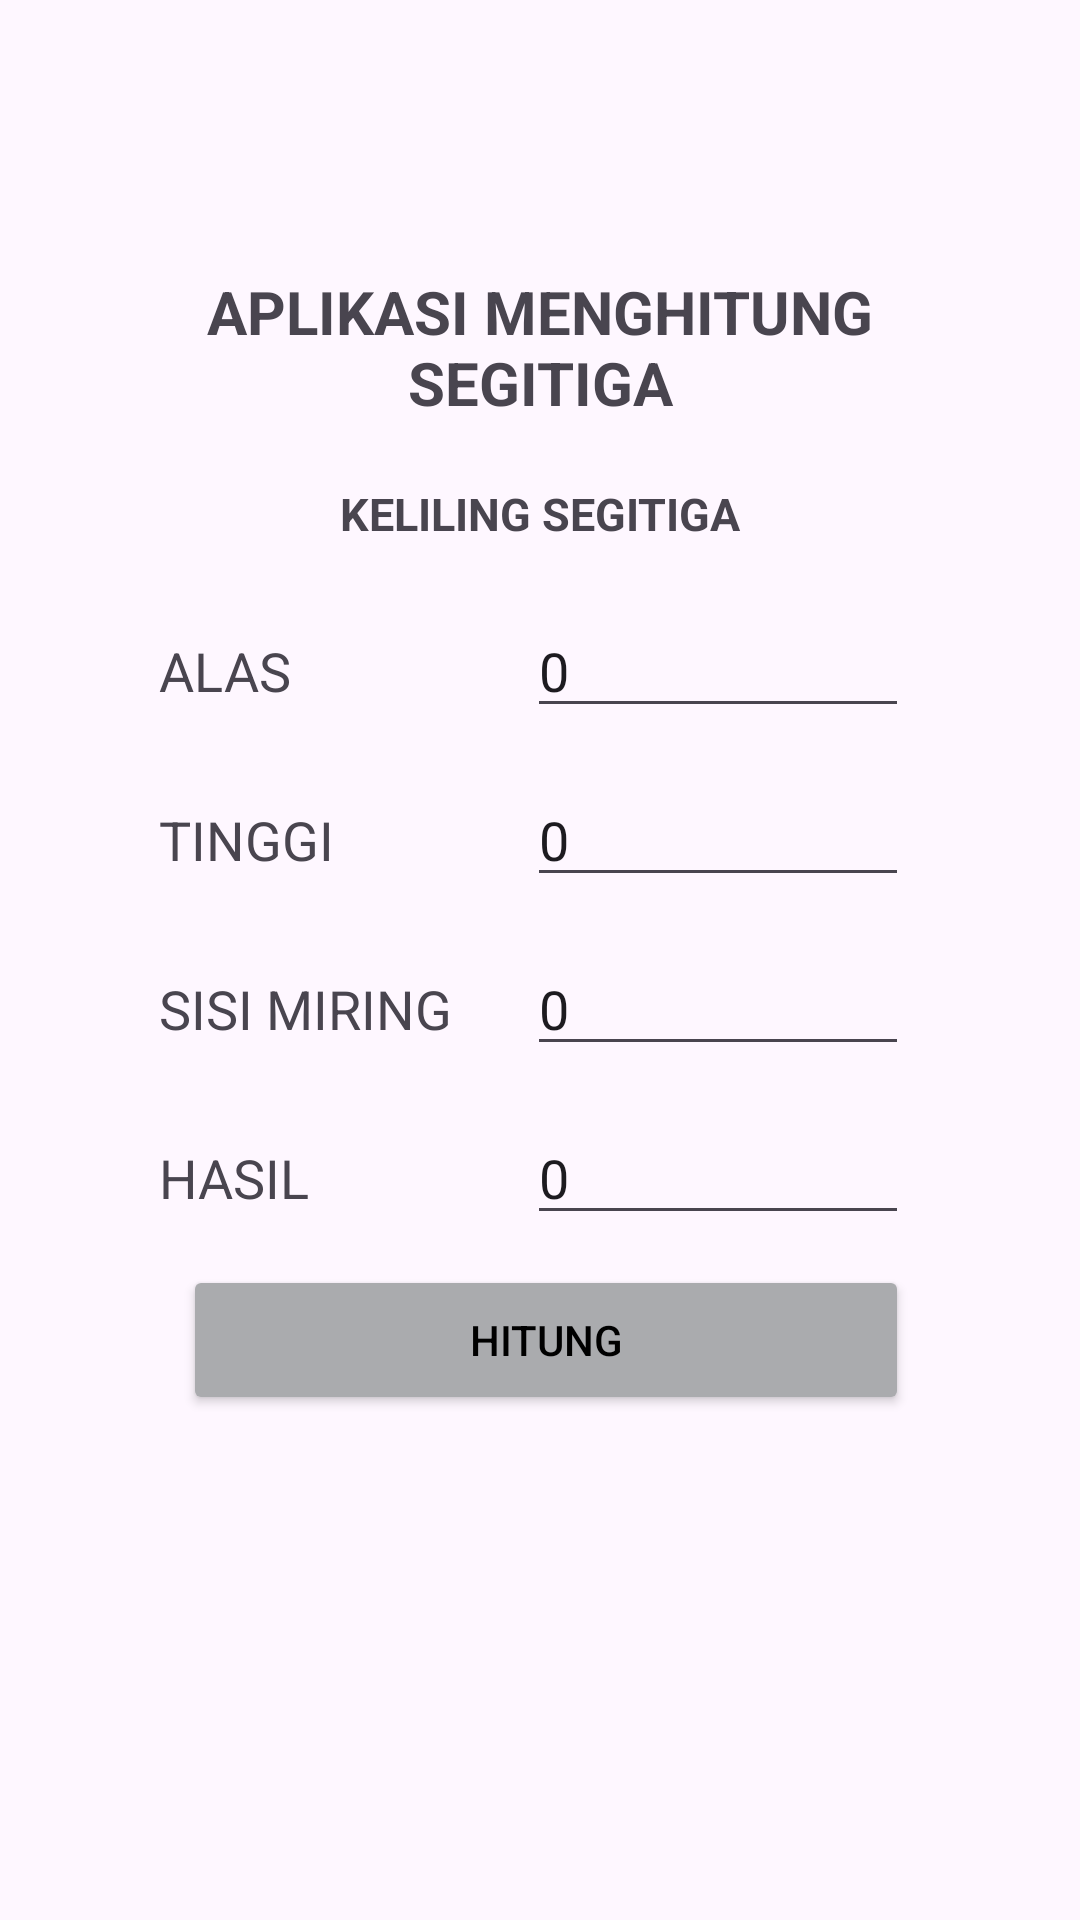

Layout XML and referenced resources for this Android screen:
<!-- AndroidManifest.xml: application theme Theme.Tugas_prak_BP3_M2 -->
<!-- res/layout/activity_keliling_segitiga.xml -->
<?xml version="1.0" encoding="utf-8"?>
<androidx.constraintlayout.widget.ConstraintLayout xmlns:android="http://schemas.android.com/apk/res/android"
    xmlns:app="http://schemas.android.com/apk/res-auto"
    xmlns:tools="http://schemas.android.com/tools"
    android:id="@+id/main"
    android:layout_width="match_parent"
    android:layout_height="match_parent"
    tools:context=".keliling_segitiga">

    <LinearLayout
        android:id="@+id/linearLayout"
        android:layout_width="304dp"
        android:layout_height="550dp"
        android:backgroundTint="@color/material_dynamic_neutral70"
        android:orientation="vertical"
        app:layout_constraintBottom_toBottomOf="parent"
        app:layout_constraintEnd_toEndOf="parent"
        app:layout_constraintStart_toStartOf="parent"
        app:layout_constraintTop_toTopOf="parent"
        app:layout_constraintVertical_bias="0.002">

        <TextView
            android:id="@+id/textView1"
            android:layout_width="match_parent"
            android:layout_height="wrap_content"
            android:layout_marginTop="90dp"
            android:text="APLIKASI MENGHITUNG SEGITIGA"
            android:textAlignment="center"
            android:textSize="20dp"
            android:textStyle="bold" />

        <TextView
            android:id="@+id/textView2"
            android:layout_width="match_parent"
            android:layout_height="wrap_content"
            android:layout_marginTop="20dp"
            android:text="KELILING SEGITIGA"
            android:textAlignment="center"
            android:textSize="15dp"
            android:textStyle="bold" />

        <LinearLayout
            android:id="@+id/linearLayout1"
            android:layout_width="250dp"
            android:layout_height="wrap_content"
            android:layout_marginStart="25dp"
            android:layout_marginTop="20dp"
            android:orientation="horizontal">

            <TextView
                android:id="@+id/textalas"
                android:layout_width="120dp"
                android:layout_height="30dp"
                android:layout_weight="1"
                android:text="ALAS"
                android:textSize="18sp" />

            <EditText
                android:id="@+id/editTextalas"
                android:layout_width="130dp"
                android:layout_height="wrap_content"
                android:layout_marginStart="5dp"
                android:layout_weight="1"
                android:ems="10"
                android:inputType="number"
                android:text="0" />
        </LinearLayout>

        <LinearLayout
            android:id="@+id/linearLayout2"
            android:layout_width="250dp"
            android:layout_height="wrap_content"
            android:layout_marginStart="25dp"
            android:layout_marginTop="15dp"
            android:orientation="horizontal">

            <TextView
                android:id="@+id/texttinggi"
                android:layout_width="120dp"
                android:layout_height="30dp"
                android:layout_weight="1"
                android:text="TINGGI"
                android:textSize="18sp" />

            <EditText
                android:id="@+id/editTexttinggi"
                android:layout_width="130dp"
                android:layout_height="wrap_content"
                android:layout_marginStart="5dp"
                android:layout_weight="1"
                android:ems="10"
                android:inputType="number"
                android:text="0" />
        </LinearLayout>

        <LinearLayout
            android:id="@+id/linearLayout3"
            android:layout_width="250dp"
            android:layout_height="wrap_content"
            android:layout_marginStart="25dp"
            android:layout_marginTop="15dp"
            android:orientation="horizontal">

            <TextView
                android:id="@+id/textsisi_miring"
                android:layout_width="120dp"
                android:layout_height="30dp"
                android:layout_weight="1"
                android:text="SISI MIRING"
                android:textSize="18sp" />

            <EditText
                android:id="@+id/editTextsisi_miring"
                android:layout_width="130dp"
                android:layout_height="wrap_content"
                android:layout_marginStart="5dp"
                android:layout_weight="1"
                android:ems="10"
                android:inputType="numberDecimal"
                android:text="0" />

        </LinearLayout>
        <LinearLayout
            android:id="@+id/linearLayout4"
            android:layout_width="250dp"
            android:layout_height="wrap_content"
            android:layout_marginStart="25dp"
            android:layout_marginTop="15dp"
            android:orientation="horizontal">

            <TextView
                android:id="@+id/texthasil"
                android:layout_width="120dp"
                android:layout_height="30dp"
                android:layout_weight="1"
                android:text="HASIL"
                android:textSize="18sp" />

            <EditText
                android:id="@+id/editTexthasil"
                android:layout_width="130dp"
                android:layout_height="wrap_content"
                android:layout_marginStart="5dp"
                android:layout_weight="1"
                android:ems="10"
                android:inputType="numberDecimal"
                android:text="0" />

        </LinearLayout>

        <LinearLayout
            android:id="@+id/linearLayout5"
            android:layout_width="250dp"
            android:layout_height="wrap_content"
            android:layout_marginStart="25dp"
            android:layout_marginTop="10dp"
            android:orientation="horizontal">

            <Button
                android:id="@+id/buttonchitung"
                android:layout_width="90dp"
                android:layout_height="50dp"
                android:layout_marginStart="8dp"
                android:layout_weight="1"
                android:backgroundTint="@color/material_dynamic_neutral70"
                android:text="HITUNG"
                android:textColor="@color/black" />
        </LinearLayout>

    </LinearLayout>

</androidx.constraintlayout.widget.ConstraintLayout>
<!-- resources referenced by this layout -->
<resources>
  <style name="Theme.Tugas_prak_BP3_M2" parent="Base.Theme.Tugas_prak_BP3_M2" />
  <style name="Base.Theme.Tugas_prak_BP3_M2" parent="Theme.Material3.DayNight.NoActionBar">
          
          
      </style>
  <!-- not gathered from this repository: default colours our renderer supplied (Android Studio template values) -->
  <color name="black">#FF000000</color>
</resources>
